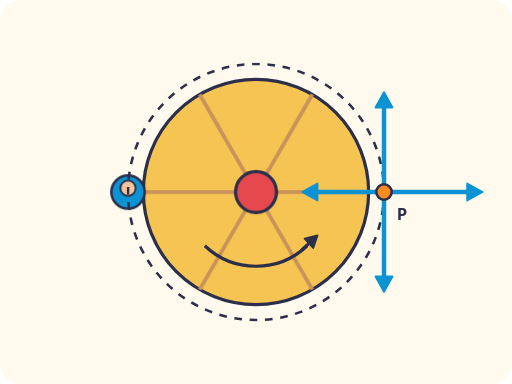
t = 0.00 s
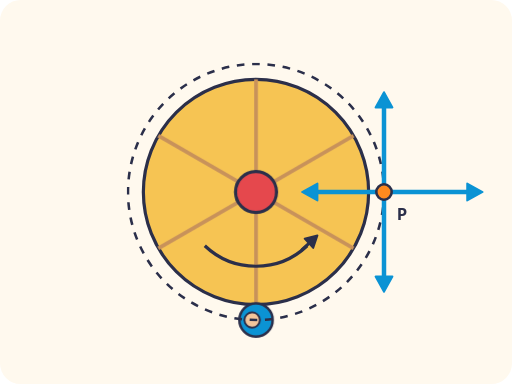
t = 2.00 s
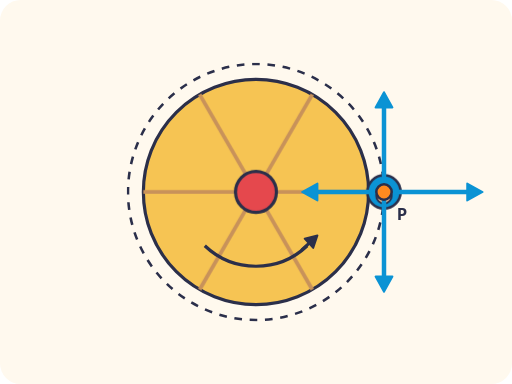
t = 4.00 s
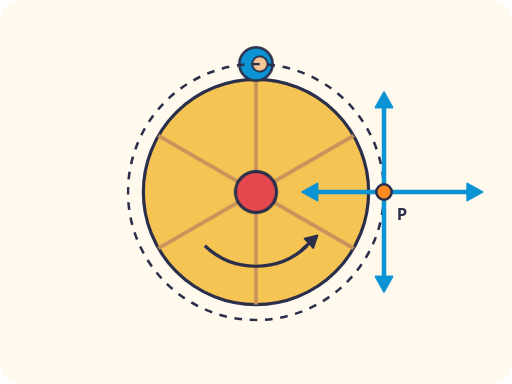
t = 6.00 s

The animated SVG that drew these frames (rendered in a browser with its animation timeline set to each time). Animation: 1 CSS @keyframes rule; one cycle of 8.00 s, repeats indefinitely.

<svg xmlns="http://www.w3.org/2000/svg" viewBox="0 0 400 300" role="img">
<title>Top view of a merry-go-round turning, with four arrows drawn from point P</title>
<style>
.t{font:600 13px system-ui, sans-serif;fill:#2B2F4A}.s{font:600 12px system-ui, sans-serif;fill:#2B2F4A}.m{text-anchor:middle}.e{text-anchor:end}
.rot{transform-box:view-box;transform-origin:200px 150px;animation:rt 8s linear infinite}@keyframes rt{to{transform:rotate(-360deg)}}
@media (prefers-reduced-motion: reduce){*{animation:none!important}}
</style>
<rect width="100%" height="100%" rx="16" fill="#FFF9EE"/>
<circle cx="200" cy="150" r="88" fill="#F6C453" stroke="#2B2F4A" stroke-width="2.5"/><g class="rot"><path d="M200 150L288 150" stroke="#C8925A" stroke-width="3"/><path d="M200 150L244 226.2" stroke="#C8925A" stroke-width="3"/><path d="M200 150L156 226.2" stroke="#C8925A" stroke-width="3"/><path d="M200 150L112 150" stroke="#C8925A" stroke-width="3"/><path d="M200 150L156 73.8" stroke="#C8925A" stroke-width="3"/><path d="M200 150L244 73.8" stroke="#C8925A" stroke-width="3"/><circle cx="200" cy="150" r="16" fill="#E5484D" stroke="#2B2F4A" stroke-width="2.5"/><g transform="translate(100 150)"><circle r="13" fill="#0B93D4" stroke="#2B2F4A" stroke-width="2"/><circle cy="-3" r="6" fill="#F2C59B" stroke="#2B2F4A" stroke-width="1.5"/></g></g><circle cx="200" cy="150" r="100" fill="none" stroke="#2B2F4A" stroke-width="2" stroke-dasharray="6 6"/><path d="M160 192A58 58 0 0 0 240 192" fill="none" stroke="#2B2F4A" stroke-width="2.5"/><g><path d="M236 195L241.4 190.1" stroke="#2B2F4A" stroke-width="2.5" stroke-linecap="round"/><path d="M248 184L244.7 193.7L238 186.4Z" fill="#2B2F4A" stroke="#2B2F4A" stroke-width="1.5" stroke-linejoin="round"/></g><g><path d="M300 150L300 84" stroke="#0B93D4" stroke-width="3.5" stroke-linecap="round"/><path d="M300 72L306.6 84L293.4 84Z" fill="#0B93D4" stroke="#0B93D4" stroke-width="1.5" stroke-linejoin="round"/></g><g><path d="M300 150L300 216" stroke="#0B93D4" stroke-width="3.5" stroke-linecap="round"/><path d="M300 228L293.4 216L306.6 216Z" fill="#0B93D4" stroke="#0B93D4" stroke-width="1.5" stroke-linejoin="round"/></g><g><path d="M300 150L365 150" stroke="#0B93D4" stroke-width="3.5" stroke-linecap="round"/><path d="M377 150L365 156.6L365 143.4Z" fill="#0B93D4" stroke="#0B93D4" stroke-width="1.5" stroke-linejoin="round"/></g><g><path d="M300 150L248 150" stroke="#0B93D4" stroke-width="3.5" stroke-linecap="round"/><path d="M236 150L248 143.4L248 156.6Z" fill="#0B93D4" stroke="#0B93D4" stroke-width="1.5" stroke-linejoin="round"/></g><circle cx="300" cy="150" r="6" fill="#FF8A1F" stroke="#2B2F4A" stroke-width="2"/><text class="t" x="310" y="172">P</text>
</svg>
